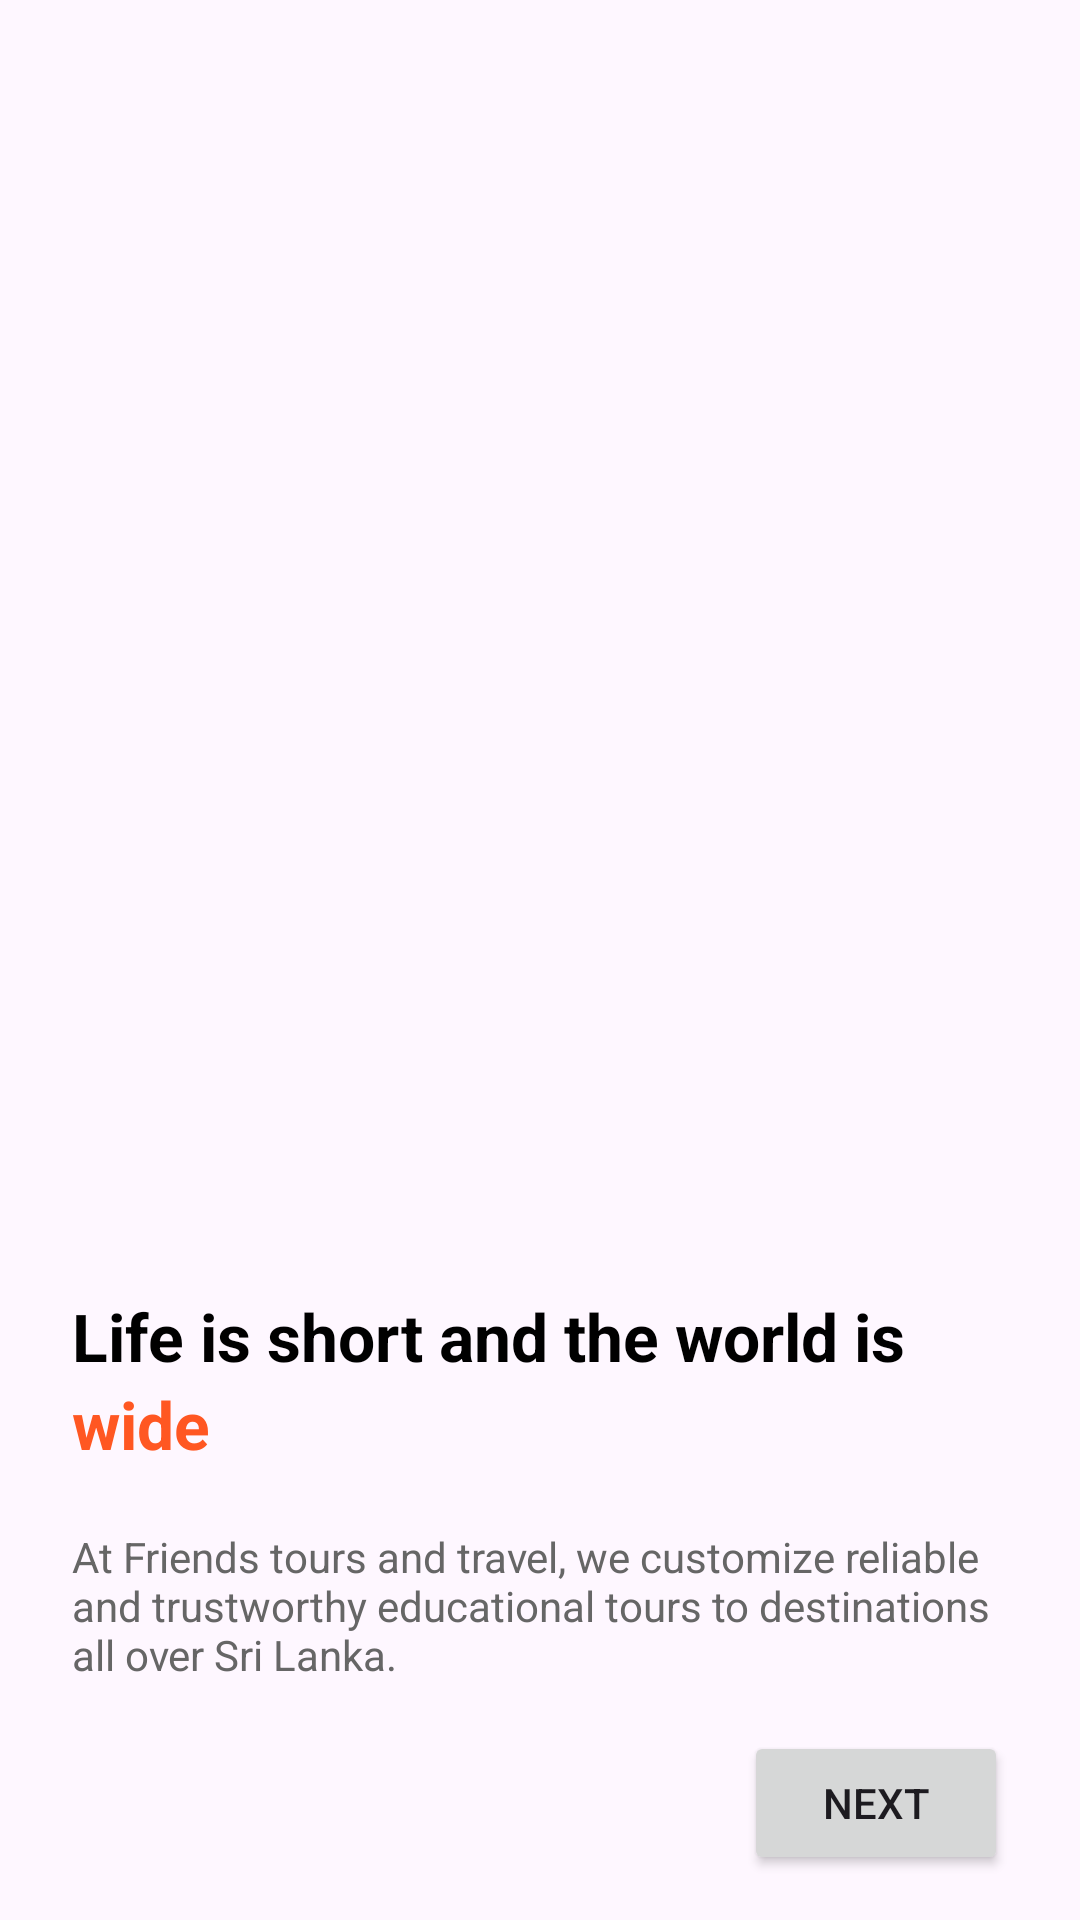

The Android layout XML behind this screen, and the referenced resources:
<!-- AndroidManifest.xml: application theme Theme.LabExam02MAD -->
<!-- res/layout/activity_onboarding1.xml -->
<?xml version="1.0" encoding="utf-8"?>
<RelativeLayout xmlns:android="http://schemas.android.com/apk/res/android"
    xmlns:app="http://schemas.android.com/apk/res-auto"
    android:layout_width="match_parent"
    android:layout_height="match_parent">

    
    <ImageView
        android:id="@+id/bgImage"
        android:layout_width="match_parent"
        android:layout_height="match_parent"
        android:scaleType="centerCrop"
        android:src="@drawable/dsc_0661" />

    <LinearLayout
        android:id="@+id/bottomCard"
        android:layout_width="match_parent"
        android:layout_height="300dp"
        android:layout_alignParentBottom="true"
        android:layout_marginBottom="-67dp"
        android:background="@drawable/card"
        android:orientation="vertical"
        android:padding="24dp">

        <TextView
            android:id="@+id/headline"
            android:layout_width="wrap_content"
            android:layout_height="wrap_content"
            android:text="Life is short and the world is"
            android:textColor="#000000"
            android:textSize="22sp"
            android:textStyle="bold" />

        <TextView
            android:id="@+id/highlight"
            android:layout_width="wrap_content"
            android:layout_height="wrap_content"
            android:layout_marginBottom="12dp"
            android:text="wide"
            android:textColor="#FF5722"
            android:textSize="22sp"
            android:textStyle="bold" />

        <TextView
            android:id="@+id/description"
            android:layout_width="match_parent"
            android:layout_height="wrap_content"
            android:layout_marginTop="8dp"
            android:text="At Friends tours and travel, we customize reliable and trustworthy educational tours to destinations all over Sri Lanka."
            android:textColor="#666666"
            android:textSize="14sp" />

        <LinearLayout
            android:layout_width="match_parent"
            android:layout_height="wrap_content"
            android:layout_marginTop="16dp"
            android:gravity="center_vertical"
            android:orientation="horizontal" >

            <View
                android:layout_width="8dp"
                android:layout_height="8dp"
                android:layout_marginEnd="8dp"
                android:background="@drawable/dotactive" />

            <View
                android:layout_width="8dp"
                android:layout_height="8dp"
                android:layout_marginEnd="8dp"
                android:background="@drawable/dotinactive" />

            <View
                android:layout_width="8dp"
                android:layout_height="8dp"
                android:layout_marginEnd="8dp"
                android:background="@drawable/dotinactive" />

            
            <Space
                android:layout_width="0dp"
                android:layout_height="wrap_content"
                android:layout_weight="1" />

            
            <Button
                android:id="@+id/nextButton"
                android:layout_width="wrap_content"
                android:layout_height="wrap_content"
                android:text="Next" />
        </LinearLayout>
    </LinearLayout>
</RelativeLayout>
<!-- resources referenced by this layout -->
<resources>
  <!-- drawable dotactive (drawable) -->
  <?xml version="1.0" encoding="utf-8"?>
  <selector xmlns:android="http://schemas.android.com/apk/res/android">
      <shape xmlns:android="http://schemas.android.com/apk/res/android"
          android:shape="oval">
          <size android:width="8dp" android:height="8dp"/>
          <solid android:color="#FF5722"/>
      </shape>
  
  
  </selector>
  <!-- drawable dotinactive (drawable) -->
  <?xml version="1.0" encoding="utf-8"?>
  <selector xmlns:android="http://schemas.android.com/apk/res/android">
      <shape xmlns:android="http://schemas.android.com/apk/res/android"
          android:shape="oval">
          <size android:width="8dp" android:height="8dp"/>
          <solid android:color="#CCCCCC"/>
      </shape>
  
  </selector>
  <style name="Theme.LabExam02MAD" parent="Base.Theme.LabExam02MAD" />
  <style name="Base.Theme.LabExam02MAD" parent="Theme.Material3.DayNight.NoActionBar">
          
          
      </style>
</resources>
